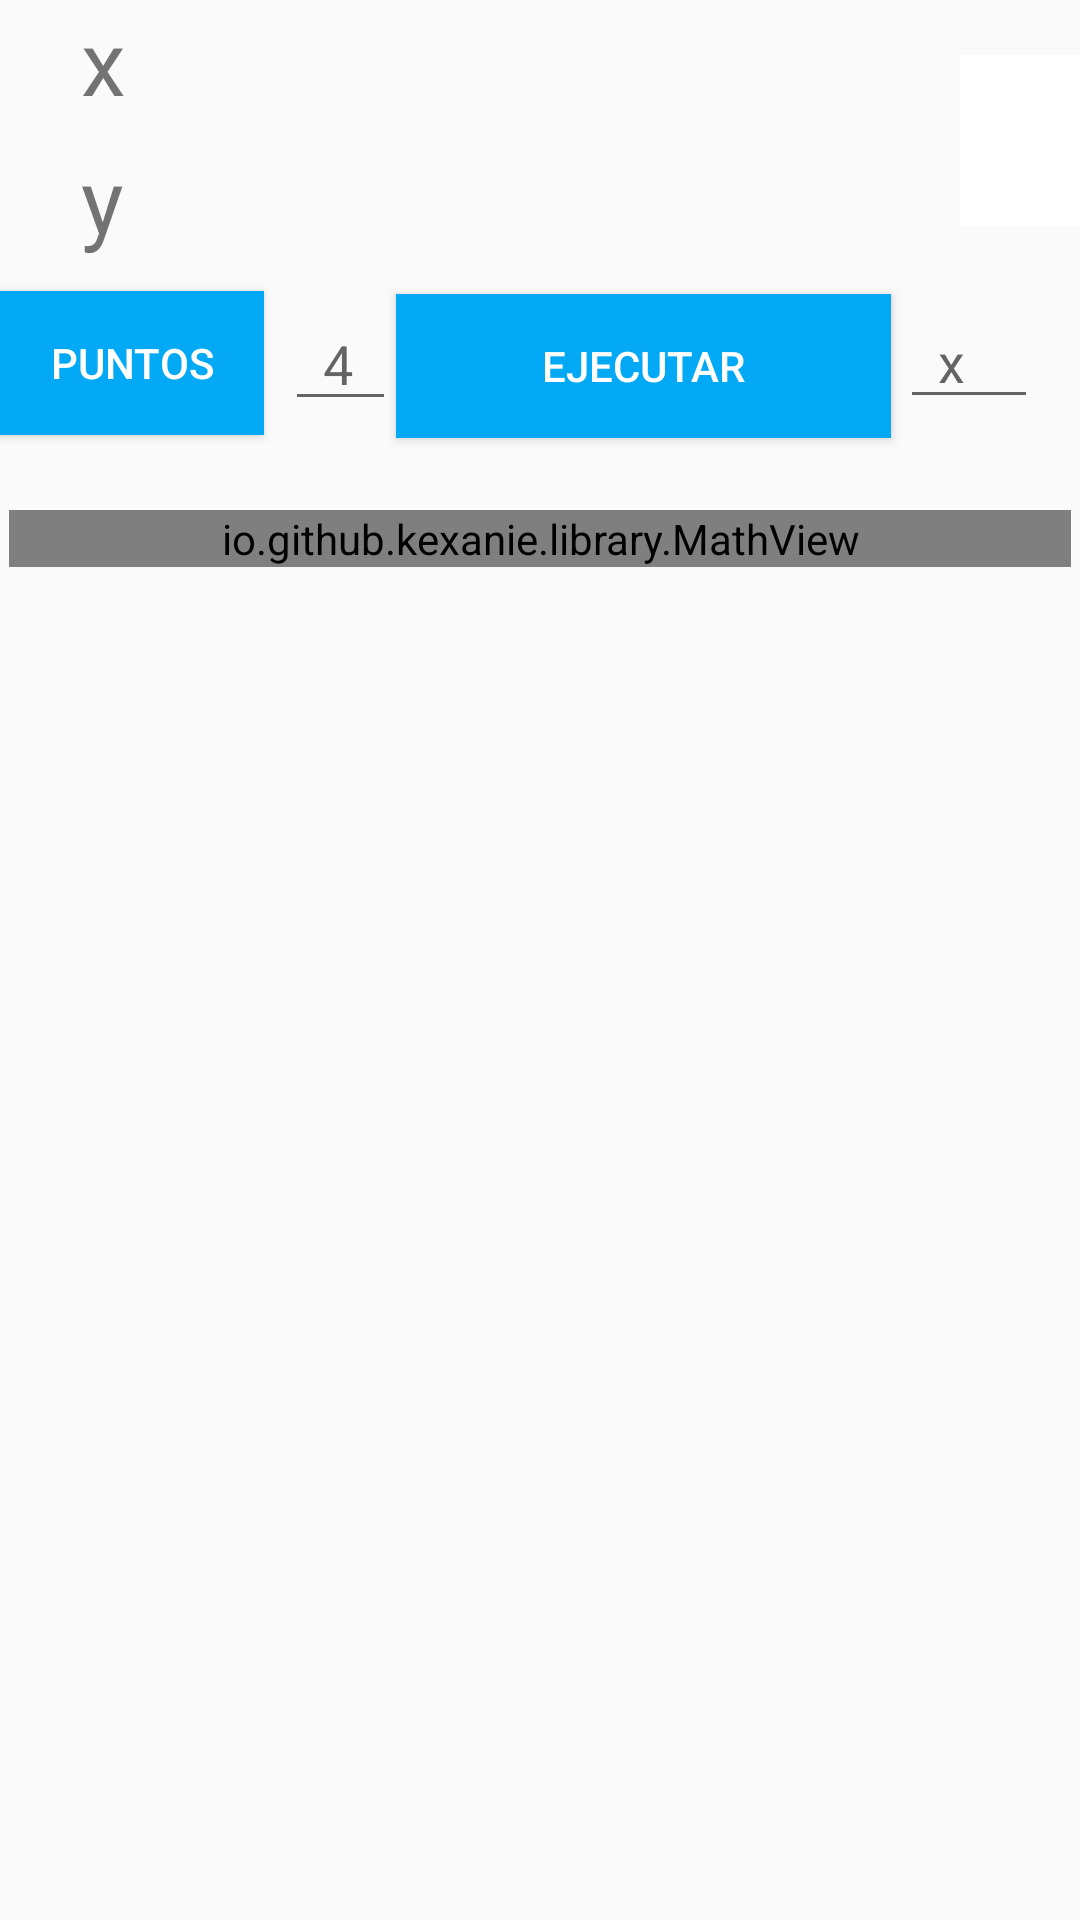

The Android layout XML behind this screen, and the referenced resources:
<!-- AndroidManifest.xml: application theme AppTheme -->
<!-- res/layout/fragment_diferencias_divididas.xml -->
<?xml version="1.0" encoding="utf-8"?>
<RelativeLayout xmlns:android="http://schemas.android.com/apk/res/android"
    xmlns:app="http://schemas.android.com/apk/res-auto"
    xmlns:tools="http://schemas.android.com/tools"
    xmlns:auto="http://schemas.android.com/apk/res-auto"

    android:id="@+id/frame"
    android:layout_width="match_parent"
    android:layout_height="match_parent">

    <TextView
        android:id="@+id/x"
        android:layout_width="wrap_content"
        android:layout_height="wrap_content"
        android:layout_alignParentTop="true"
        android:layout_marginStart="27dp"
        android:layout_marginTop="0dp"
        android:text="x"
        android:textSize="30sp" />

    <EditText
        android:id="@+id/xp"
        android:layout_width="46dp"
        android:layout_height="wrap_content"
        android:layout_below="@+id/b_help"
        android:layout_alignParentStart="true"
        android:layout_marginStart="300dp"
        android:layout_marginTop="23dp"
        android:ems="10"
        android:hint="  x  "
        android:inputType="number" />

    <TextView
        android:id="@+id/y"
        android:layout_width="wrap_content"
        android:layout_height="wrap_content"
        android:layout_alignParentTop="true"
        android:layout_marginStart="27dp"
        android:layout_marginTop="46dp"
        android:text="y"
        android:textSize="30sp" />

    <EditText
        android:id="@+id/numero"
        android:layout_width="37dp"
        android:layout_height="wrap_content"
        android:layout_alignParentStart="false"
        android:layout_alignParentTop="false"
        android:layout_centerInParent="false"
        android:layout_marginStart="95dp"
        android:layout_marginTop="99dp"
        android:ems="10"
        android:hint="  4  "
        android:inputType="number"
        android:selectAllOnFocus="false"
        android:singleLine="false" />

    <ImageButton
        android:id="@+id/b_help"
        android:layout_width="40dp"
        android:layout_height="57dp"
        android:layout_alignTop="@+id/CrearMatriz"
        android:layout_alignParentEnd="true"
        android:layout_marginTop="-79dp"
        android:layout_marginEnd="0dp"
        android:background="@color/colorText"
        android:src="@drawable/ic_help_mat" />


    <Button
        android:id="@+id/CrearMatriz"
        android:layout_width="wrap_content"
        android:layout_height="wrap_content"
        android:layout_alignParentStart="true"
        android:layout_alignParentLeft="true"
        android:layout_alignParentTop="true"
        android:layout_marginStart="0dp"
        android:layout_marginLeft="0dp"
        android:layout_marginTop="97dp"
        android:onClick="createTable"
        android:text="Puntos"
        android:background="@color/colorPrimary"
        android:textColor="@android:color/white" />

    <Button
        android:id="@+id/ejecutar"
        android:layout_width="165dp"
        android:layout_height="wrap_content"
        android:layout_alignParentStart="true"
        android:layout_alignParentLeft="true"
        android:layout_alignParentTop="true"
        android:layout_marginStart="132dp"
        android:layout_marginLeft="132dp"
        android:layout_marginTop="98dp"
        android:background="@color/colorPrimary"
        android:onClick="createTable"
        android:text="Ejecutar"
        android:textColor="@android:color/white" />

    <ScrollView
        android:id="@+id/scrollViewA"
        android:layout_width="302dp"
        android:layout_height="97dp"
        android:layout_marginLeft="48dp"
        android:layout_marginTop="0dp"
        android:layout_marginRight="0dp">

        <HorizontalScrollView
            android:layout_width="wrap_content"
            android:layout_height="wrap_content">

            <TableLayout
                android:id="@+id/matrizA"
                android:layout_width="wrap_content"
                android:layout_height="wrap_content">

            </TableLayout>
        </HorizontalScrollView>
    </ScrollView>

    <ScrollView
        android:id="@+id/scrollViewPoly"
        android:layout_width="match_parent"
        android:layout_height="wrap_content"
        android:layout_marginLeft="0dp"
        android:layout_marginTop="170dp"
        android:layout_marginRight="0dp">

        <io.github.kexanie.library.MathView
            android:id="@+id/poly2"
            android:layout_width="match_parent"
            android:layout_height="wrap_content"
            android:layout_marginStart="3dp"
            android:layout_marginTop="0dp"
            android:layout_marginEnd="3dp"
            auto:engine="MathJax"
            auto:text="">

        </io.github.kexanie.library.MathView>
    </ScrollView>

</RelativeLayout>
<!-- resources referenced by this layout -->
<resources>
  <color name="colorPrimary">#03a9f4</color>
  <color name="colorText">#ffffff</color>
  <style name="AppTheme" parent="Theme.AppCompat.Light.NoActionBar">
          
          <item name="colorPrimary">@color/colorPrimary</item>
          <item name="colorPrimaryDark">@color/colorPrimaryDark</item>
          <item name="colorAccent">@color/colorAccent</item>
      </style>
  <color name="colorPrimaryDark">#0288D1</color>
  <color name="colorAccent">#E91E63</color>
</resources>
